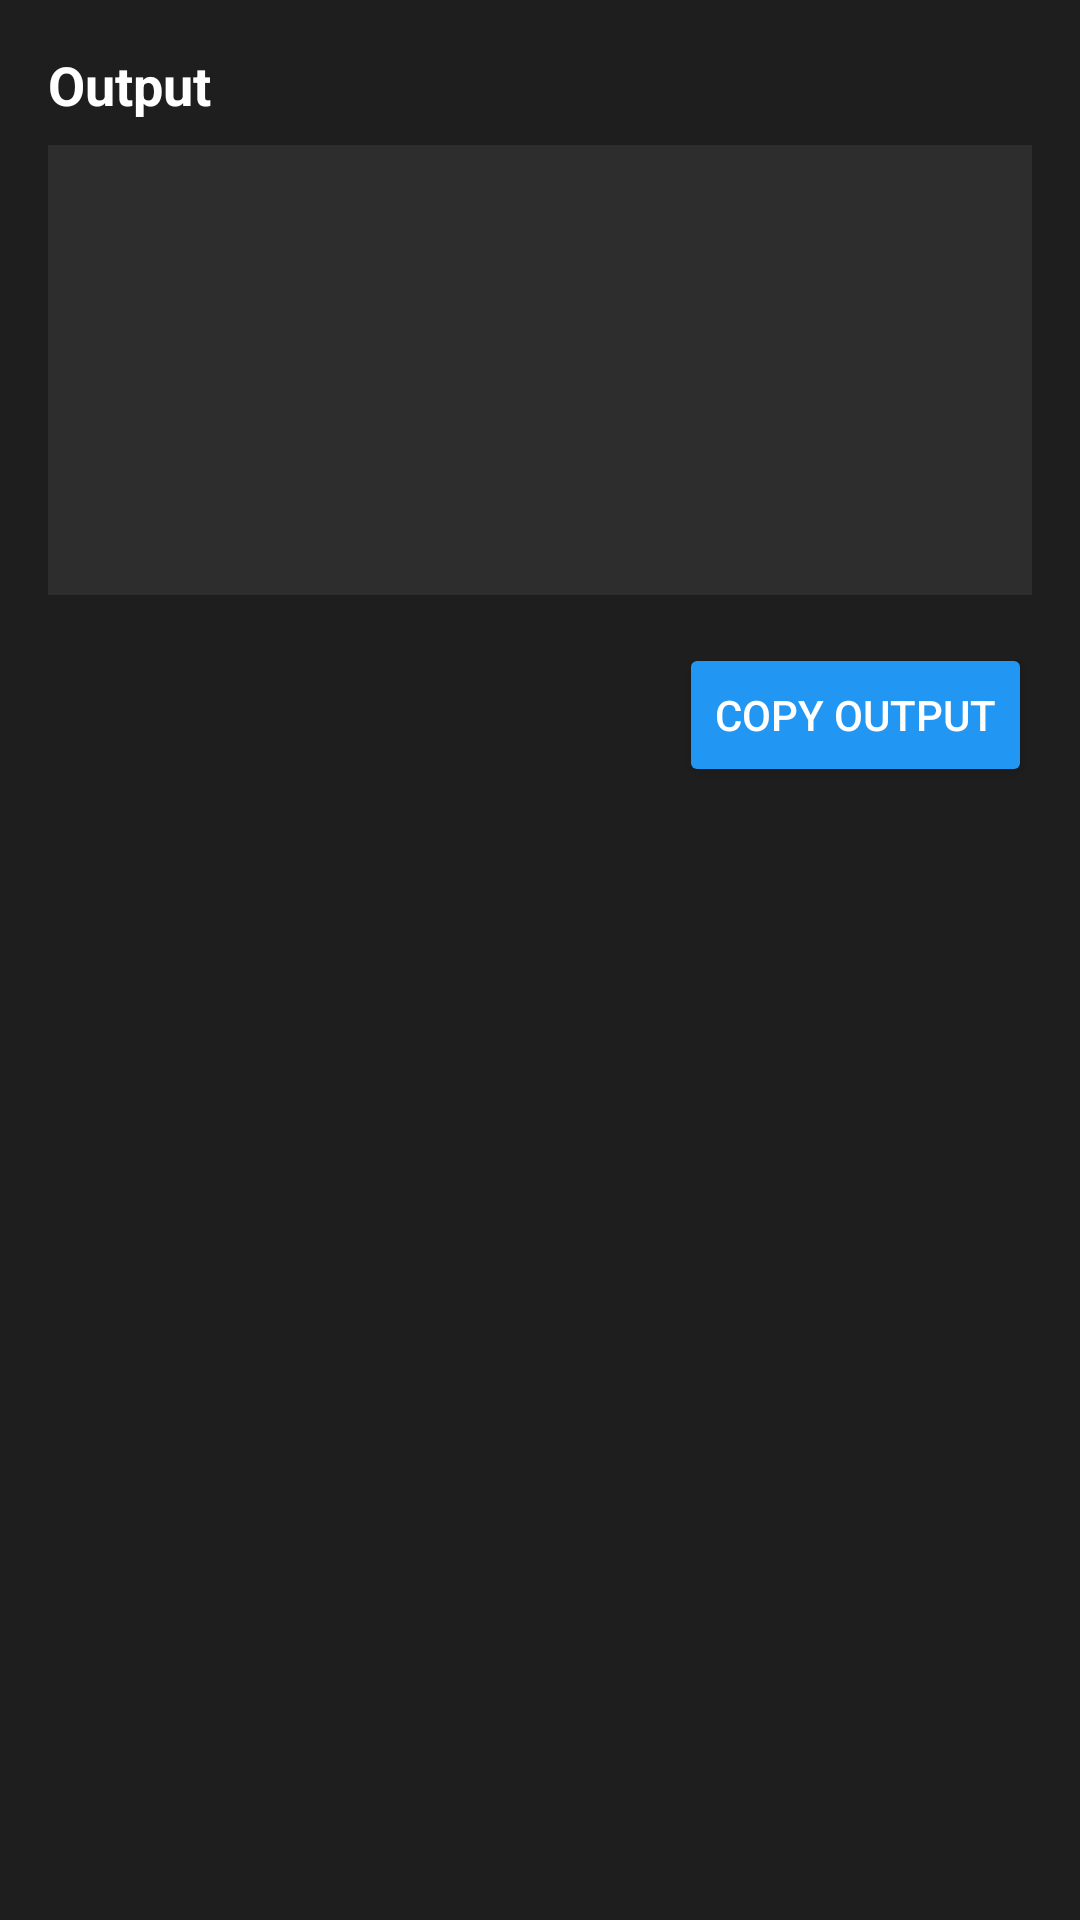

Here is an Android app screen rendered from its layout file. Give the layout XML and the strings, colors and styles it references.
<!-- AndroidManifest.xml: application theme Theme.OnlineCompilerApp -->
<!-- res/layout/output_popup.xml -->
<?xml version="1.0" encoding="utf-8"?>
<LinearLayout xmlns:android="http://schemas.android.com/apk/res/android"
    android:layout_width="match_parent"
    android:layout_height="wrap_content"
    android:orientation="vertical"
    android:padding="16dp"
    android:background="#1E1E1E">

    <TextView
        android:layout_width="match_parent"
        android:layout_height="wrap_content"
        android:text="Output"
        android:textColor="#FFFFFF"
        android:textSize="18sp"
        android:textStyle="bold"
        android:layout_marginBottom="8dp"/>

    <TextView
        android:id="@+id/popupOutputText"
        android:layout_width="match_parent"
        android:layout_height="wrap_content"
        android:minHeight="150dp"
        android:maxHeight="300dp"
        android:textColor="#FFFFFF"
        android:textSize="14sp"
        android:fontFamily="monospace"
        android:padding="12dp"
        android:background="#2D2D2D"
        android:scrollbars="vertical"/>

    <Button
        android:id="@+id/popupCopyButton"
        android:layout_width="wrap_content"
        android:layout_height="wrap_content"
        android:layout_gravity="end"
        android:layout_marginTop="16dp"
        android:text="Copy Output"
        android:textColor="#FFFFFF"
        android:backgroundTint="#2196F3"/>

</LinearLayout>
<!-- resources referenced by this layout -->
<resources>
  <style name="Theme.OnlineCompilerApp" parent="Base.Theme.OnlineCompilerApp" />
  <style name="Base.Theme.OnlineCompilerApp" parent="Theme.Material3.DayNight.NoActionBar">
          
          <item name="colorPrimary">#000000</item>  
          <item name="colorPrimaryDark">#000000</item> 
          <item name="colorOnPrimary">@color/md_theme_light_onPrimary</item>
          <item name="android:colorBackground">@color/md_theme_light_background</item>
          <item name="android:textColor">@color/md_theme_light_onBackground</item>
      </style>
  <color name="md_theme_light_onPrimary">#FFFFFF</color>
  <color name="md_theme_light_background">#F5F5F5</color>
  <color name="md_theme_light_onBackground">#000000</color>
</resources>
